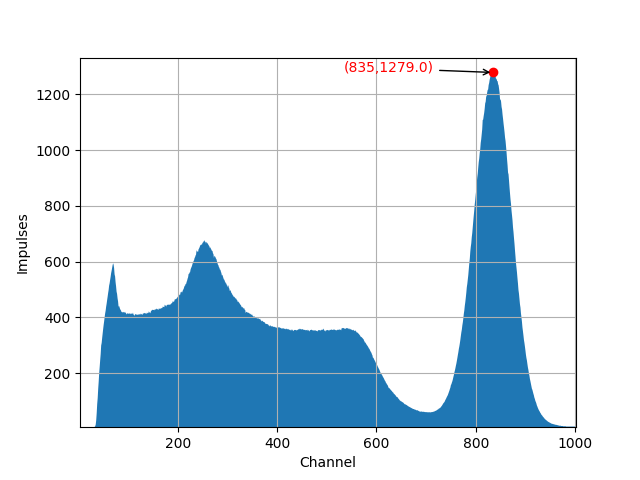

The data file committed next to this chart (first rows):
Channel; Impulses
0; 0
1; 0
2; 0
3; 1
4; 1
5; 1
6; 1
7; 1
8; 1
9; 1
10; 1
11; 1
12; 1
13; 1
14; 1
15; 1
16; 1
17; 1
18; 1
19; 1
20; 1
21; 1
22; 1
23; 1
24; 1
25; 1
26; 1
27; 1
28; 1
29; 1
30; 3
31; 4
32; 6
33; 7
34; 9
35; 15
36; 30
37; 56
38; 89
39; 110
40; 143
41; 169
42; 200
43; 222
44; 246
45; 268
46; 299
47; 308
48; 326
49; 342
50; 358
51; 373
52; 386
53; 401
54; 414
55; 424
56; 438
57; 449
58; 462
59; 474
... 3,941 more rows
